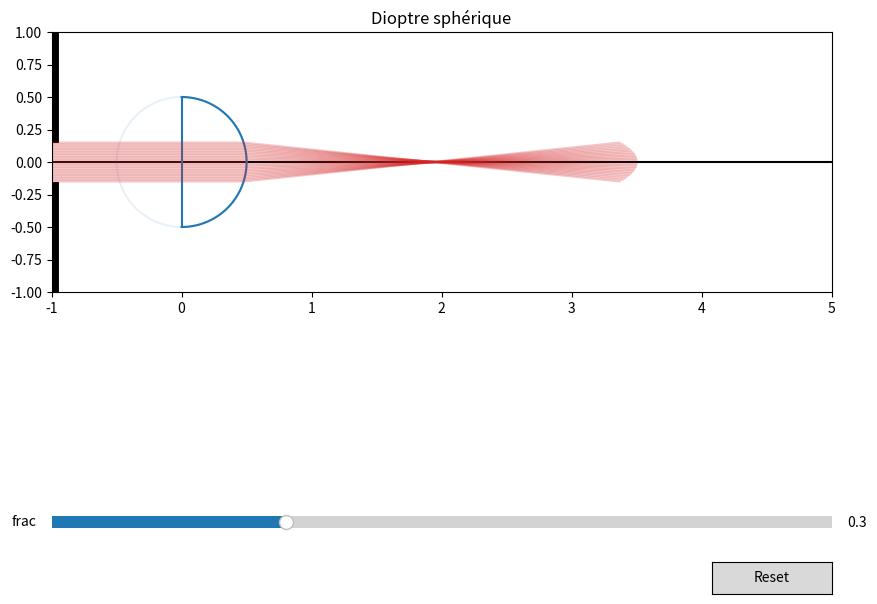

Reproduce this figure in Python.
#!/usr/bin/env python3
# -*- coding: utf-8 -*-
"""
Created on Sun Sep  4 17:12:43 2021
Simulation de tracé de rayon sur un dipotre sphérique
@author: remimetzdorff
"""
import numpy as np
import matplotlib.pyplot as plt
from matplotlib.widgets import Slider, Button

############
# PARAMÈTRES
############
N      = 25          # nb de rayons lumineux
radius = .5            # rayon du dioptre sphérique
n      = 1.5          # indice de la lentille
alpha  = .25            # transparence rayons
frac   = 0.3          # fraction du rayon de la lentille utilisé
D      = 1 * 2*radius # diamètre de la lentille

###############
# figure layout
###############
plt.figure(figsize=(12,8))
ax = plt.subplot2grid((1,1), (0,0))
ax.set_aspect("equal")
ax.set_xlim(-1, 5)
ax.set_ylim(-1, 1)
ax.set_title("Dioptre sphérique")
# diaphragme
diaphragmd, = ax.plot([-1,-1], [-2*radius, -frac*radius], "k", lw=10, solid_capstyle="butt")
diaphragmu, = ax.plot([-1,-1], [2*radius, frac*radius], "k", lw=10, solid_capstyle="butt")
ax.plot([-1, 5], [0,0], "k") # axe optique

# sphere
t = np.linspace(0,2*np.pi,1000)
plt.plot(radius*np.cos(t), radius*np.sin(t), alpha=.1)
# dioptre sphérique
ouverture = np.arcsin(D/2/radius)
t = np.linspace(-ouverture,ouverture,1000)
x, y = radius*np.cos(t),radius*np.sin(t)
ax.plot(x, y,"C0")
ax.plot([np.min(x), np.min(x)], [np.min(y), np.max(y)], "C0")

# rayons
height  = np.linspace(-frac * radius, frac * radius, N)
rayons  = []
for h in height:
    xd = np.sqrt(radius ** 2 - h ** 2)
    i = np.arcsin(h / radius)
    r = np.arcsin(h / radius / n)
    xf = xd - h / np.tan(r-i)
    ray, = ax.plot([-1, xd, xf, 2 * xf - xd], [h, h, 0, -h], color="C3", alpha=alpha)
    rayons.append(ray)

#########
# SLIDERS
#########
plt.subplots_adjust(left=0.25, bottom=0.25)

ax_frac = plt.axes([0.25, 0.1, 0.65, 0.03])
frac_slider = Slider(
    ax=ax_frac,
    label="frac",
    valmin=0,
    valmax=1,
    valinit=frac,
)

def update(val):
    diaphragmu.set_ydata([2*radius, val*radius])
    diaphragmd.set_ydata([-2*radius, -val*radius])
    height  = np.linspace(-val * radius, val * radius, N)
    for h, ray in zip(height,rayons):
        xd = np.sqrt(radius ** 2 - h ** 2)
        i = np.arcsin(h / radius)
        r = np.arcsin(h / radius / n)
        xf = xd - h / np.tan(r-i)
        ray.set_xdata([-1, xd, xf, 2 * xf - xd])
        ray.set_ydata([h, h, 0, -h])
    return

frac_slider.on_changed(update)

resetax = plt.axes([0.8, 0.025, 0.1, 0.04])
button_reset = Button(resetax, 'Reset', hovercolor='0.975')
def reset(event):
    frac_slider.reset()
button_reset.on_clicked(reset)

plt.show()